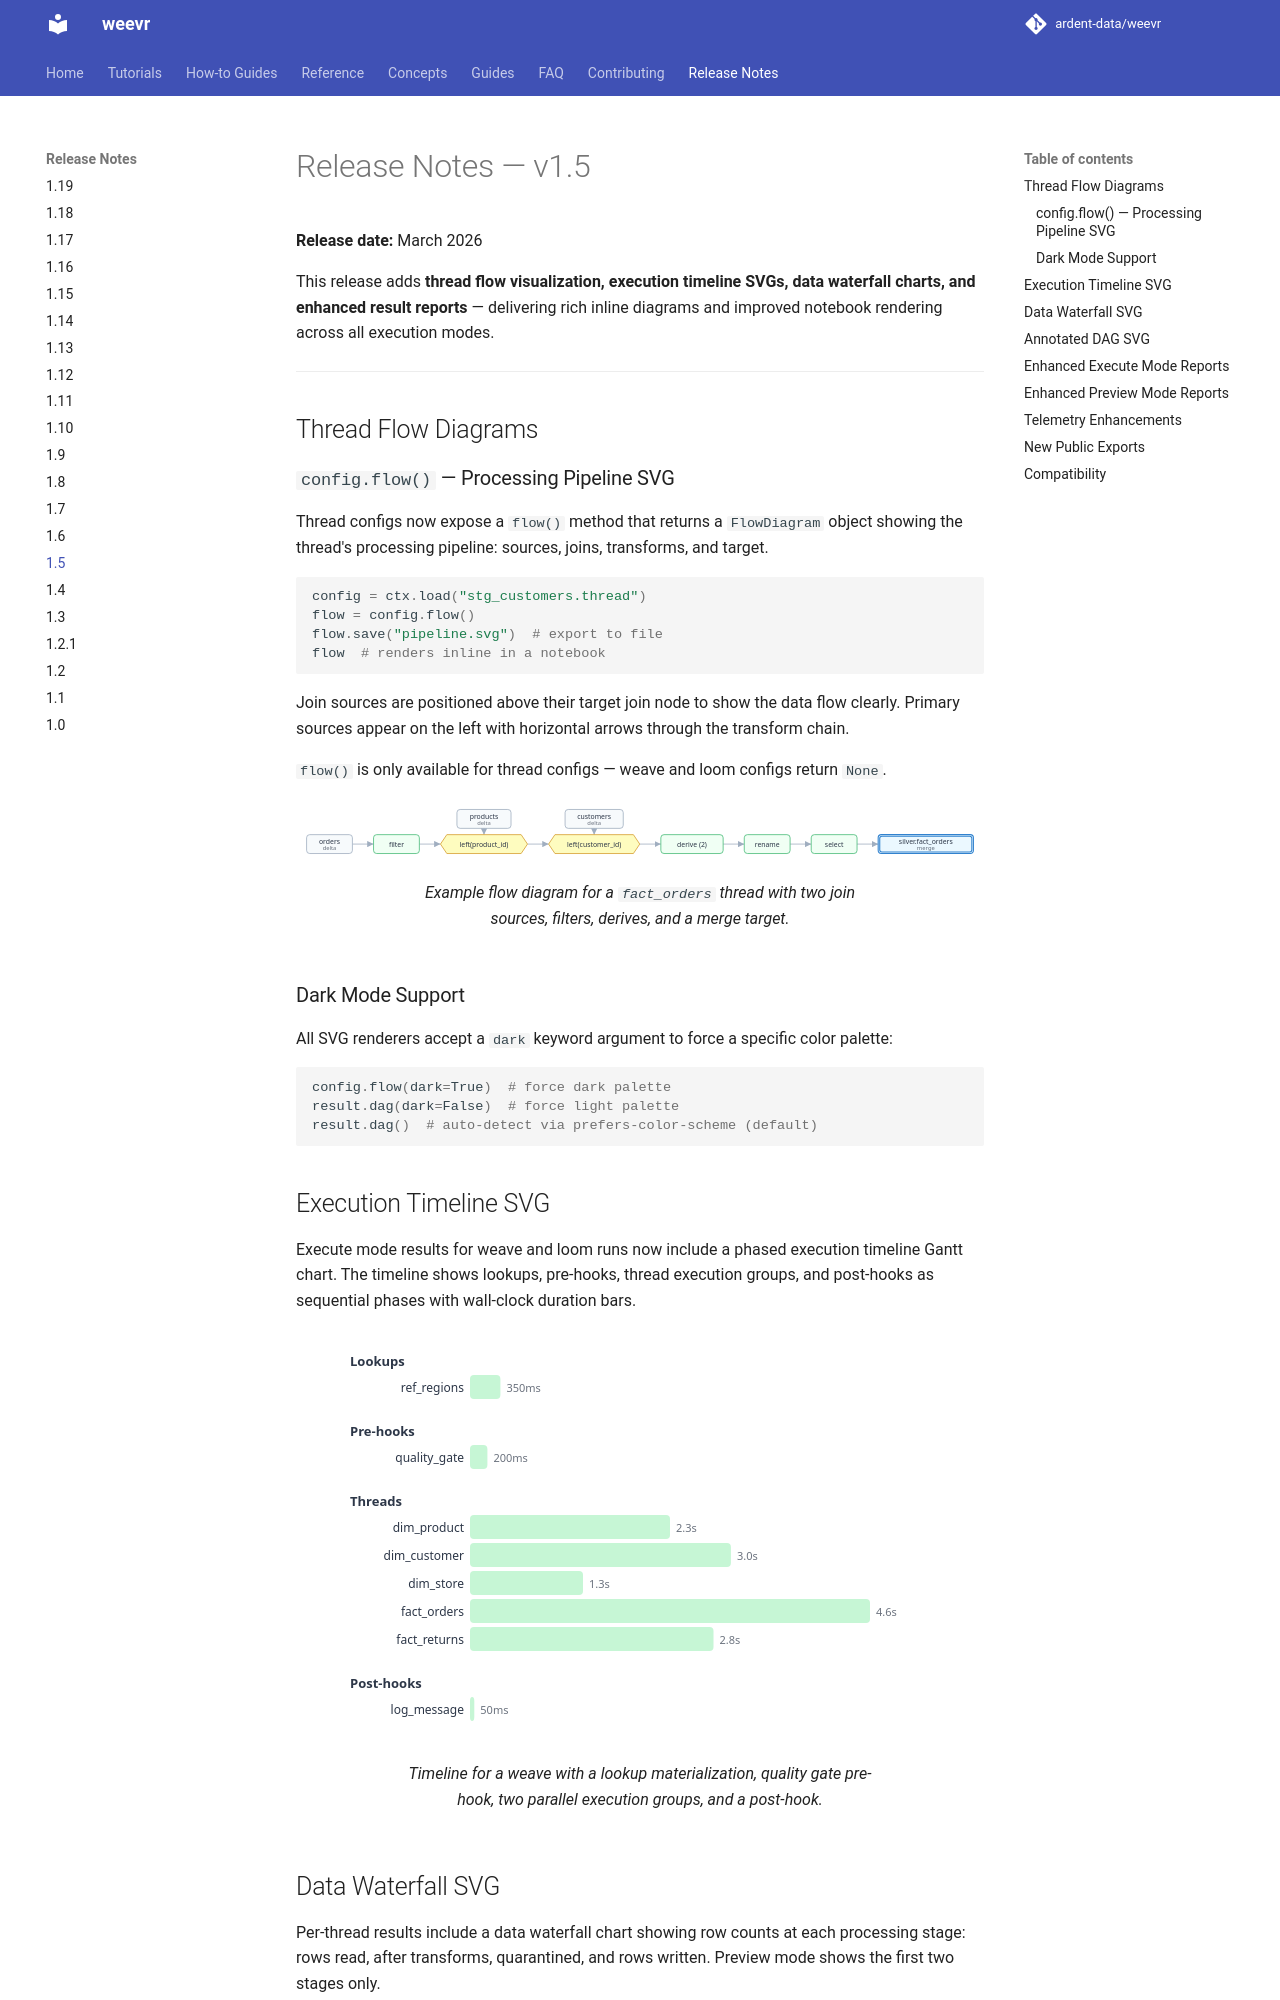

repository: ardent-data/weevr · page: 1.19/release-notes/1.5/index.html · generator: mkdocs

<!-- markdownlint-disable MD033 -->

# Release Notes — v1.5

**Release date:** March 2026

This release adds **thread flow visualization, execution timeline SVGs,
data waterfall charts, and enhanced result reports** — delivering rich
inline diagrams and improved notebook rendering across all execution
modes.

---

## Thread Flow Diagrams

### `config.flow()` — Processing Pipeline SVG

Thread configs now expose a `flow()` method that returns a `FlowDiagram`
object showing the thread's processing pipeline: sources, joins,
transforms, and target.

```python
config = ctx.load("stg_customers.thread")
flow = config.flow()
flow.save("pipeline.svg")  # export to file
flow  # renders inline in a notebook
```

Join sources are positioned above their target join node to show the
data flow clearly. Primary sources appear on the left with horizontal
arrows through the transform chain.

`flow()` is only available for thread configs — weave and loom configs
return `None`.

<figure>
  <img src="../../assets/svg/flow-example.svg"
    alt="Thread flow diagram showing sources, joins,
    transforms, and target">
  <figcaption>Example flow diagram for a
    <code>fact_orders</code> thread with two join sources,
    filters, derives, and a merge target.</figcaption>
</figure>

### Dark Mode Support

All SVG renderers accept a `dark` keyword argument to force a specific
color palette:

```python
config.flow(dark=True)  # force dark palette
result.dag(dark=False)  # force light palette
result.dag()  # auto-detect via prefers-color-scheme (default)
```
